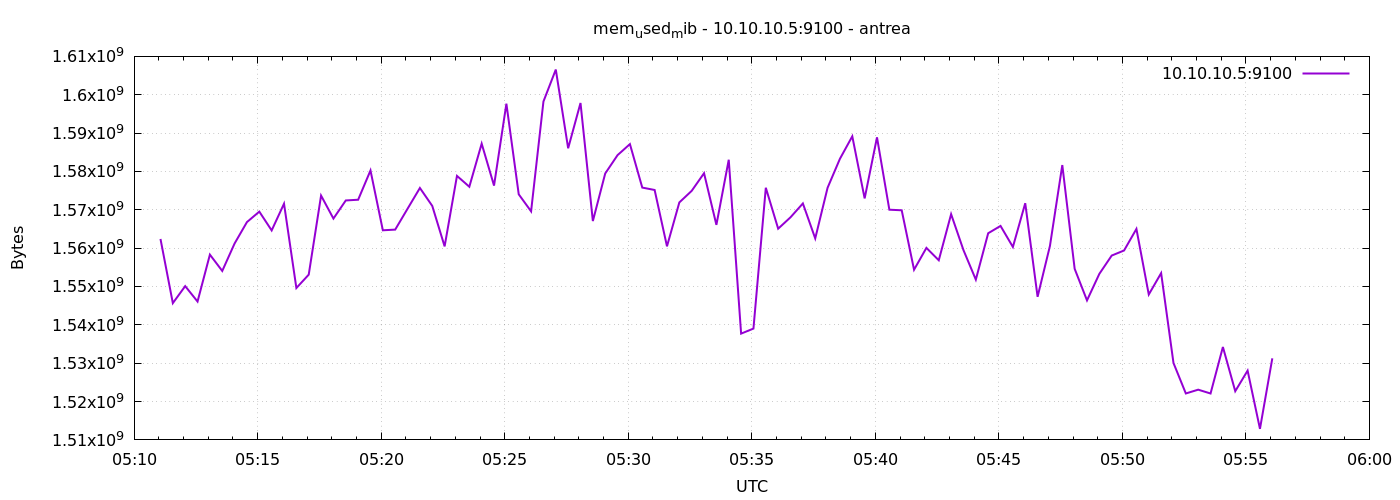

Source data for this figure (header and first rows):
1777871464	1562394624
1777871494	1545658368
1777871524	1550094336
1777871554	1546076160
1777871584	1558306816
1777871614	1554055168
1777871644	1561219072
1777871674	1566797824
1777871704	1569521664
1777871734	1564618752
1777871764	1571586048
1777871794	1549602816
1777871824	1553088512
1777871854	1573703680
1777871884	1567711232
1777871914	1572433920
1777871944	1572622336
1777871974	1580253184
1777872004	1564655616
1777872034	1564831744
1777872064	1570275328
1777872094	1575686144
1777872124	1571008512
1777872154	1560457216
1777872184	1578835968
1777872214	1576009728
1777872244	1587240960
1777872274	1576304640
1777872304	1597661184
1777872334	1574035456
1777872364	1569595392
1777872394	1598234624
1777872424	1606565888
1777872454	1586040832
1777872484	1597845504
1777872514	1567064064
1777872544	1579466752
1777872574	1584254976
1777872604	1587126272
1777872634	1575788544
1777872664	1575165952
1777872694	1560473600
1777872724	1571917824
1777872754	1574940672
1777872784	1579536384
1777872814	1566068736
1777872844	1583050752
1777872874	1537716224
1777872904	1539026944
1777872934	1575747584
1777872964	1565073408
1777872994	1568047104
1777873024	1571651584
1777873054	1562533888
1777873084	1575739392
1777873114	1583300608
1777873144	1589157888
1777873174	1572962304
1777873204	1588891648
1777873234	1570021376
1777873264	1569869824
... 30 more rows
